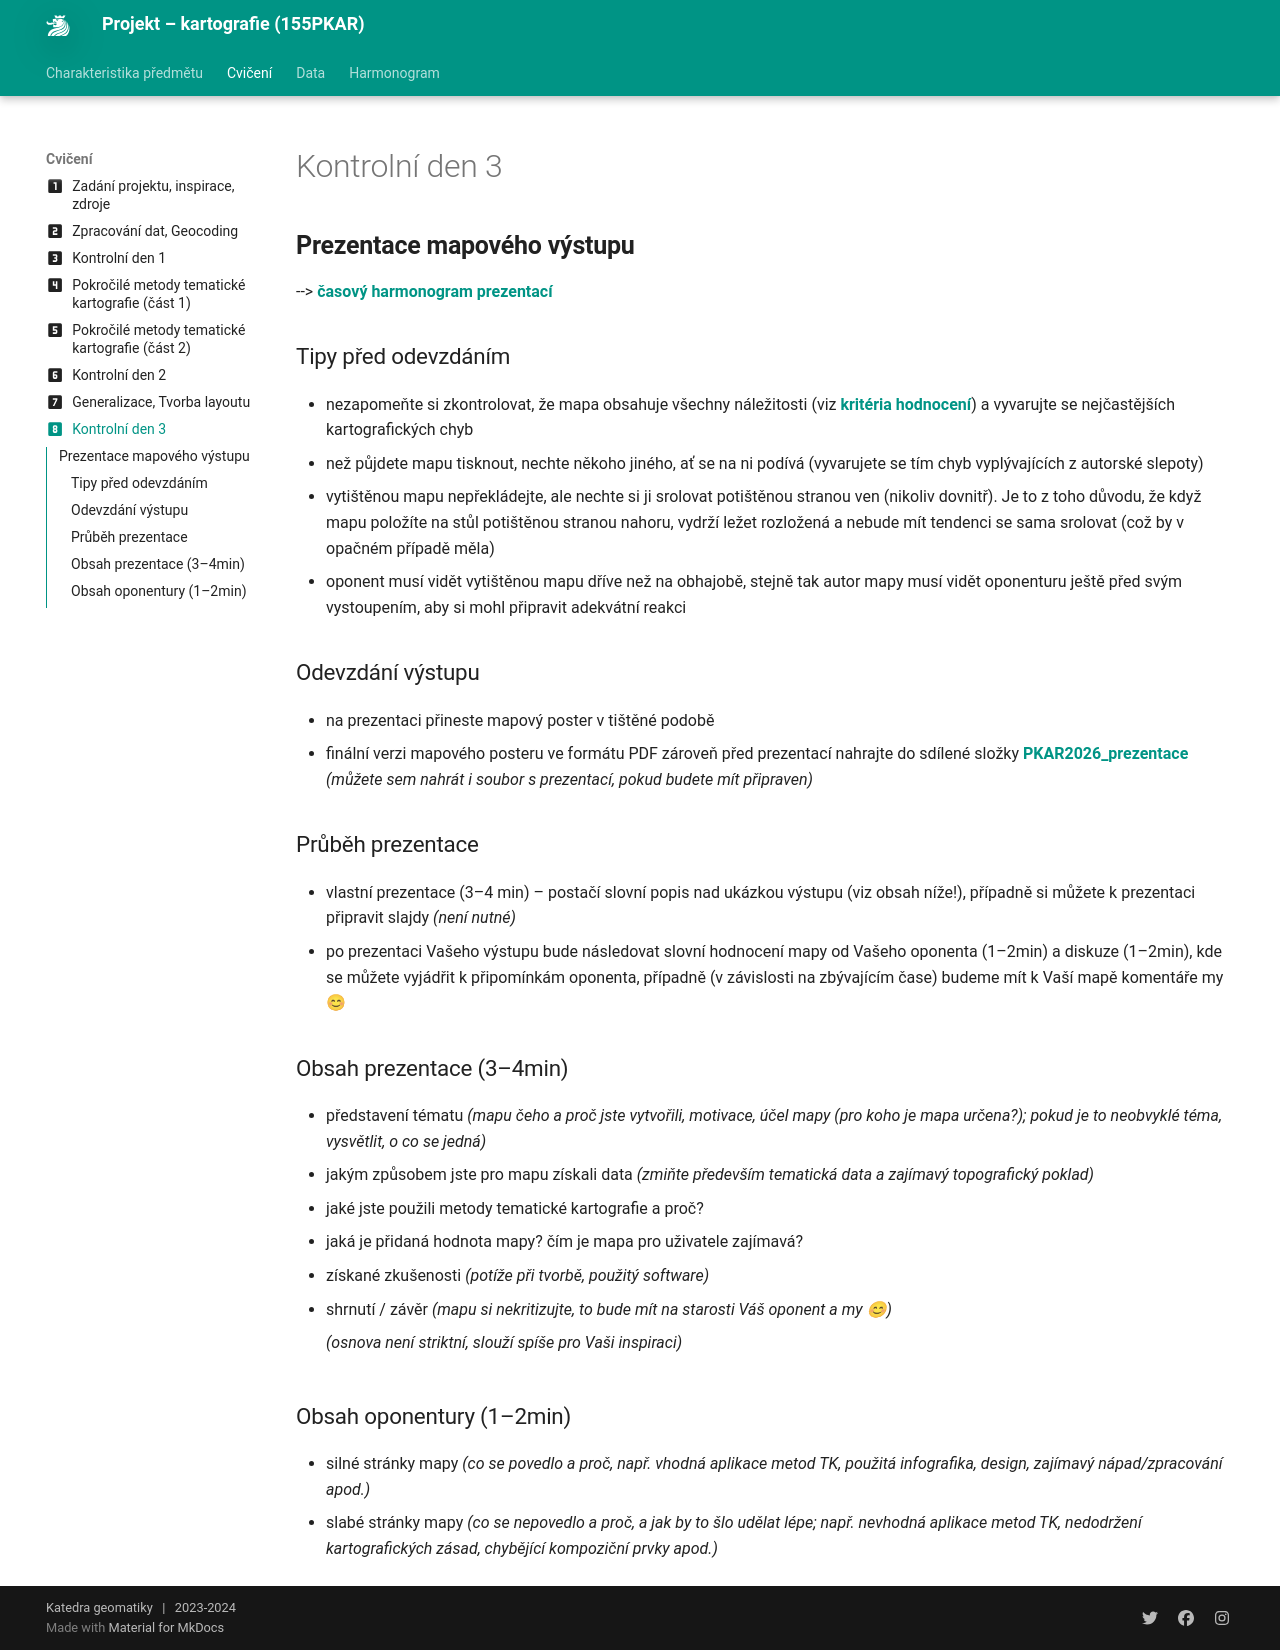

repository: k155cvut/pkar · page: cviceni/cviceni8/index.html · generator: mkdocs

---
icon: material/numeric-8-box
title: Cvičení 8
---

# Kontrolní den 3
## Prezentace mapového výstupu

--> [**časový harmonogram prezentací**](https://docs.google.com/spreadsheets/d/1CRaESwVAKTbf1wrZwxh72D2qE0wl7teVPnMgxCTqiw8/edit?gid=0#gid=0){target="_blank"}

### Tipy před odevzdáním
- nezapomeňte si zkontrolovat, že mapa obsahuje všechny náležitosti (viz [**kritéria hodnocení**](https://k155cvut.github.io/pkar/#binarni-kriteria)) a vyvarujte se nejčastějších kartografických chyb
- než půjdete mapu tisknout, nechte někoho jiného, ať se na ni podívá (vyvarujete se tím chyb vyplývajících z autorské slepoty)
- vytištěnou mapu nepřekládejte, ale nechte si ji srolovat potištěnou stranou ven (nikoliv dovnitř). Je to z toho důvodu, že když mapu položíte na stůl potištěnou stranou nahoru, vydrží ležet rozložená a nebude mít tendenci se sama srolovat (což by v opačném případě měla)
- oponent musí vidět vytištěnou mapu dříve než na obhajobě, stejně tak autor mapy musí vidět oponenturu ještě před svým vystoupením, aby si mohl připravit adekvátní reakci

### Odevzdání výstupu
- na prezentaci přineste mapový poster v tištěné podobě
- finální verzi mapového posteru ve formátu PDF zároveň před prezentací nahrajte do sdílené složky [**PKAR2026_prezentace**](https://tinyurl.com/155PKAR2026){target="_blank"} *(můžete sem nahrát i soubor s prezentací, pokud budete mít připraven)*

### Průběh prezentace
- vlastní prezentace (3–4 min) – postačí slovní popis nad ukázkou výstupu (viz obsah níže!), případně si můžete k prezentaci připravit slajdy *(není nutné)*
- po prezentaci Vašeho výstupu bude následovat slovní hodnocení mapy od Vašeho oponenta (1–2min) a diskuze (1–2min), kde se můžete vyjádřit k připomínkám oponenta, případně (v závislosti na zbývajícím čase) budeme mít k Vaší mapě komentáře my 😊

### Obsah prezentace (3–4min)
- představení tématu *(mapu čeho a proč jste vytvořili, motivace, účel mapy (pro koho je mapa určena?); pokud je to neobvyklé téma, vysvětlit, o co se jedná)*
- jakým způsobem jste pro mapu získali data *(zmiňte především tematická data a zajímavý topografický poklad)*
- jaké jste použili metody tematické kartografie a proč?
- jaká je přidaná hodnota mapy? čím je mapa pro uživatele zajímavá?
- získané zkušenosti *(potíže při tvorbě, použitý software)*
- shrnutí / závěr *(mapu si nekritizujte, to bude mít na starosti Váš oponent a my 😊)*

    *(osnova není striktní, slouží spíše pro Vaši inspiraci)*


### Obsah oponentury (1–2min)
- silné stránky mapy *(co se povedlo a proč, např. vhodná aplikace metod TK, použitá infografika, design, zajímavý nápad/zpracování apod.)*
- slabé stránky mapy *(co se nepovedlo a proč, a jak by to šlo udělat lépe; např. nevhodná aplikace metod TK, nedodržení kartografických zásad, chybějící kompoziční prvky apod.)*
